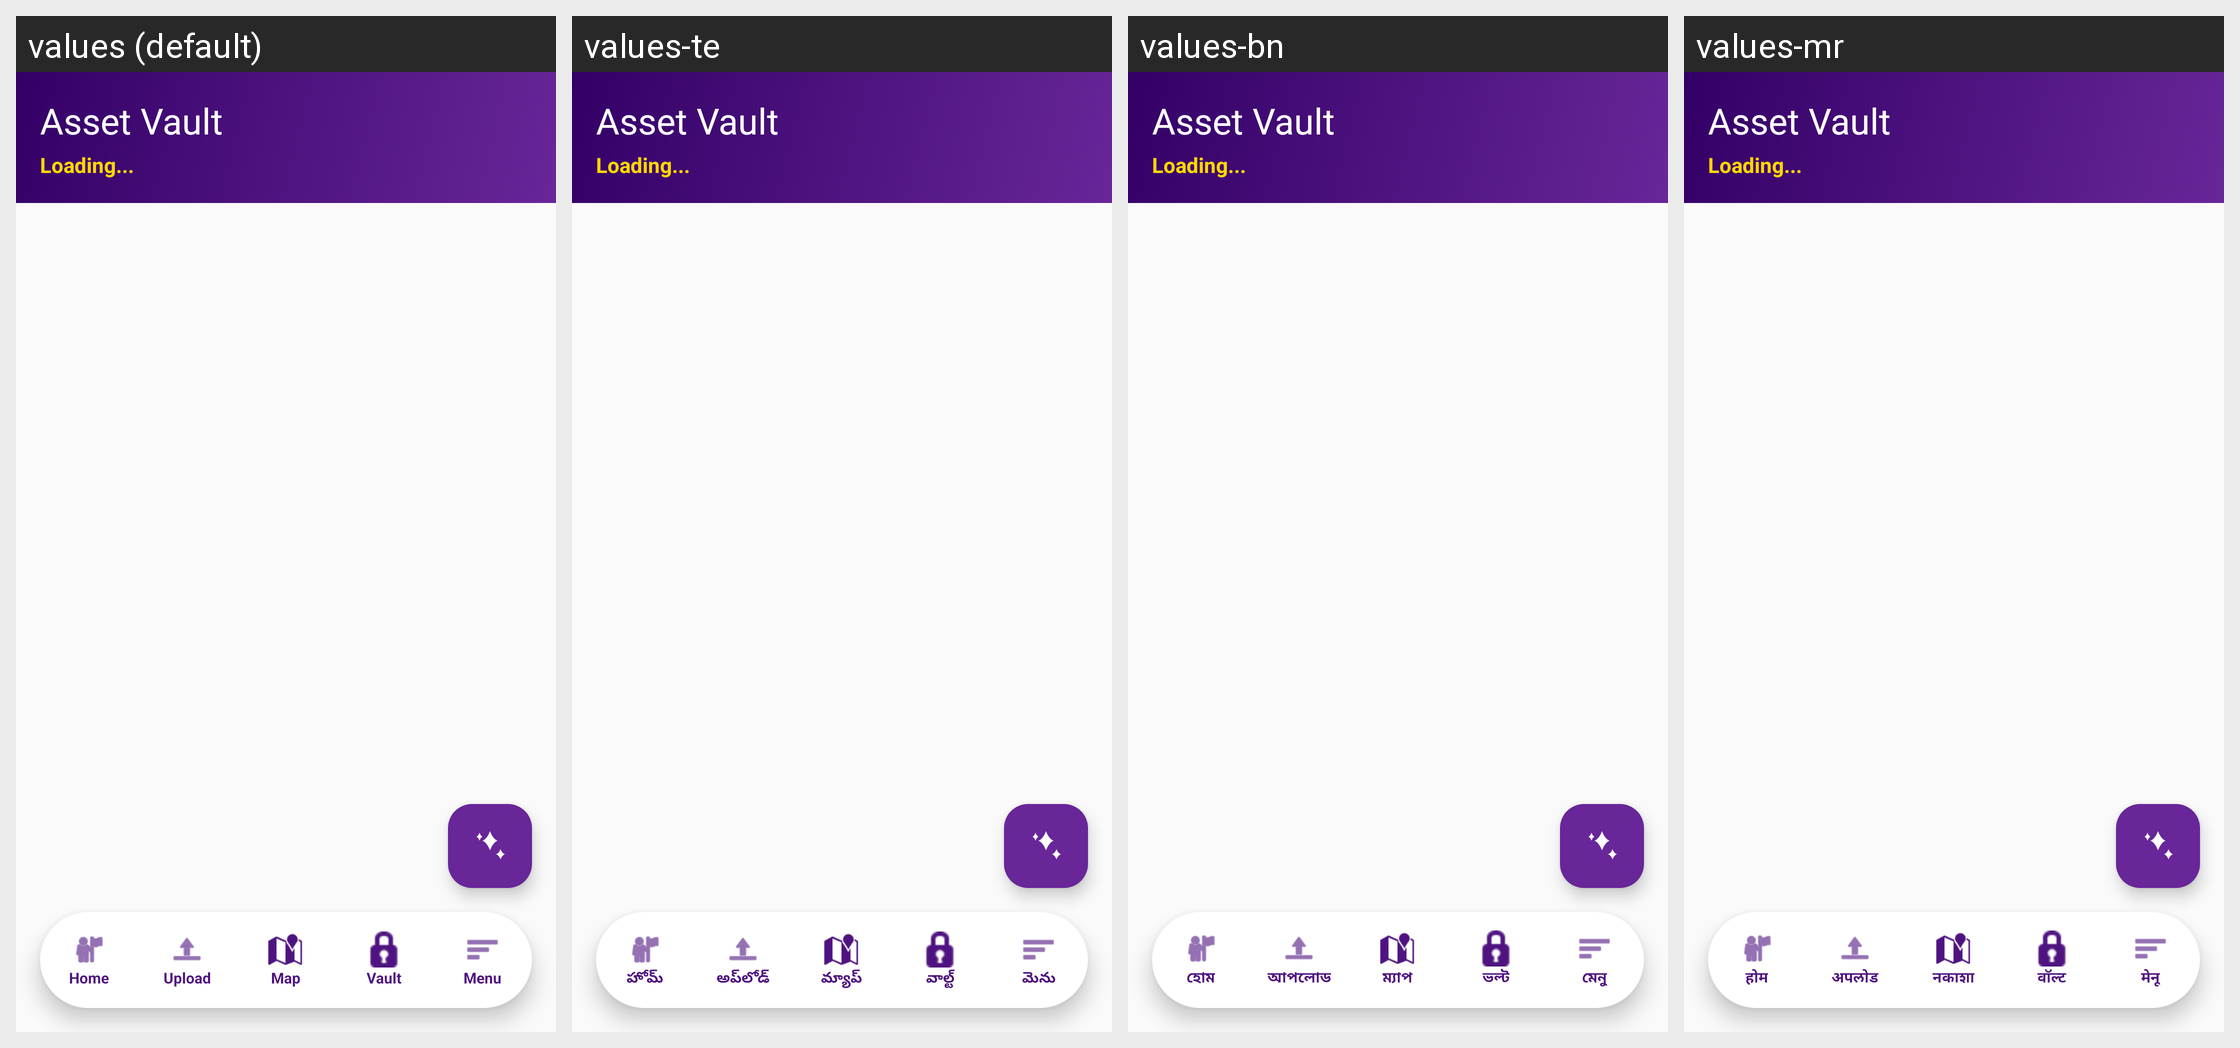

The Android screen above is rendered under several locales of the same app. Produce the string resources it draws, with the default and per-locale values.
Android screen res/layout/activity_main.xml rendered under 4 locales, left to right: values (default), values-te, values-bn, values-mr. Device: Nexus 5 (rendered at 1080×1920; each locale shown at half size, 540×960, under a caption strip naming it); theme Theme.AssetVault.
Other locales in the repository, not shown: values-hi.
Strings drawn on this screen, with the default value and each locale's value (text and hints the layout hard-codes, and strings that could not be matched under every locale, appear in the picture but are not listed):

nav_home
  values: Home
  values-te: హోమ్
  values-bn: হোম
  values-mr: होम

nav_upload
  values: Upload
  values-te: అప్‌లోడ్
  values-bn: আপলোড
  values-mr: अपलोड

nav_map
  values: Map
  values-te: మ్యాప్
  values-bn: ম্যাপ
  values-mr: नकाशा

nav_vault
  values: Vault
  values-te: వాల్ట్
  values-bn: ভল্ট
  values-mr: वॉल्ट

nav_menu
  values: Menu
  values-te: మెను
  values-bn: মেনু
  values-mr: मेनू
